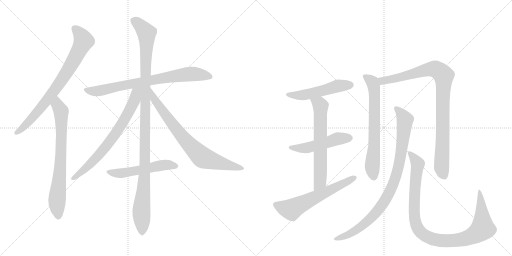
t = 0.00 s
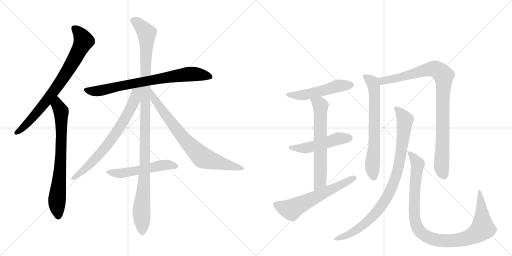
t = 2.57 s
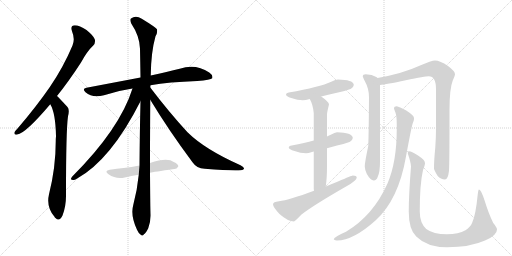
t = 5.13 s
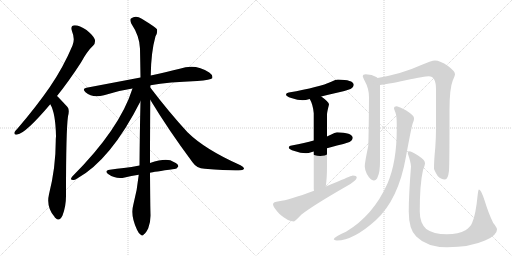
t = 7.70 s
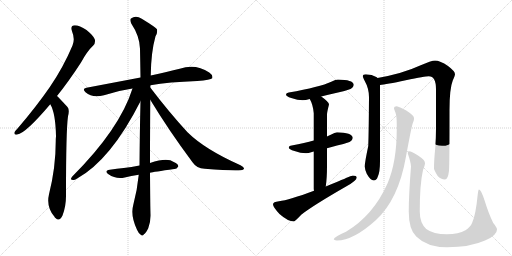
t = 10.26 s
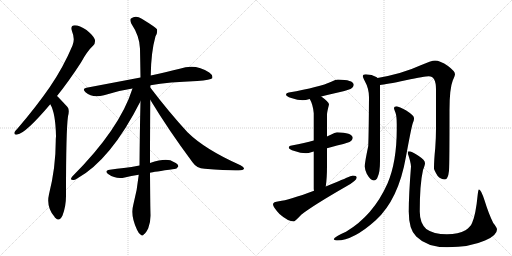
t = 12.83 s

The animated SVG that drew these frames (rendered in a browser with its animation timeline set to each time). Animation: 15 CSS @keyframes rules; one cycle of 12.83 s.

<svg version="1.1" viewBox="0 0 2048 1024" xmlns="http://www.w3.org/2000/svg">
  <g stroke="lightgray" stroke-dasharray="1,1" stroke-width="1" transform="scale(4, 4)">
    <line x1="0" y1="0" x2="256" y2="256"></line>
    <line x1="256" y1="0" x2="0" y2="256"></line>
    <line x1="128" y1="0" x2="128" y2="256"></line>
    <line x1="0" y1="128" x2="256" y2="128"></line>
    <line x1="256" y1="0" x2="512" y2="256"></line>
    <line x1="512" y1="0" x2="256" y2="256"></line>
    <line x1="384" y1="0" x2="384" y2="256"></line>
    <line x1="256" y1="128" x2="512" y2="128"></line>
  </g>
<g transform="scale(1, -1) translate(0, -850)">
   <style type="text/css">
    @keyframes keyframes0 {
      from {
       stroke: black;
       stroke-dashoffset: 773;
       stroke-width: 128;
       }
       72% {
       animation-timing-function: step-end;
       stroke: black;
       stroke-dashoffset: 0;
       stroke-width: 128;
       }
       to {
       stroke: black;
       stroke-width: 1024;
       }
       }
       #make-me-a-hanzi-animation-0 {
         animation: keyframes0 0.879069s both;
         animation-delay: 0.000000s;
         animation-timing-function: linear;
       }
    @keyframes keyframes1 {
      from {
       stroke: black;
       stroke-dashoffset: 732;
       stroke-width: 128;
       }
       70% {
       animation-timing-function: step-end;
       stroke: black;
       stroke-dashoffset: 0;
       stroke-width: 128;
       }
       to {
       stroke: black;
       stroke-width: 1024;
       }
       }
       #make-me-a-hanzi-animation-1 {
         animation: keyframes1 0.845703s both;
         animation-delay: 0.879069s;
         animation-timing-function: linear;
       }
    @keyframes keyframes2 {
      from {
       stroke: black;
       stroke-dashoffset: 762;
       stroke-width: 128;
       }
       71% {
       animation-timing-function: step-end;
       stroke: black;
       stroke-dashoffset: 0;
       stroke-width: 128;
       }
       to {
       stroke: black;
       stroke-width: 1024;
       }
       }
       #make-me-a-hanzi-animation-2 {
         animation: keyframes2 0.870117s both;
         animation-delay: 1.724772s;
         animation-timing-function: linear;
       }
    @keyframes keyframes3 {
      from {
       stroke: black;
       stroke-dashoffset: 1119;
       stroke-width: 128;
       }
       78% {
       animation-timing-function: step-end;
       stroke: black;
       stroke-dashoffset: 0;
       stroke-width: 128;
       }
       to {
       stroke: black;
       stroke-width: 1024;
       }
       }
       #make-me-a-hanzi-animation-3 {
         animation: keyframes3 1.160645s both;
         animation-delay: 2.594889s;
         animation-timing-function: linear;
       }
    @keyframes keyframes4 {
      from {
       stroke: black;
       stroke-dashoffset: 709;
       stroke-width: 128;
       }
       70% {
       animation-timing-function: step-end;
       stroke: black;
       stroke-dashoffset: 0;
       stroke-width: 128;
       }
       to {
       stroke: black;
       stroke-width: 1024;
       }
       }
       #make-me-a-hanzi-animation-4 {
         animation: keyframes4 0.826986s both;
         animation-delay: 3.755534s;
         animation-timing-function: linear;
       }
    @keyframes keyframes5 {
      from {
       stroke: black;
       stroke-dashoffset: 755;
       stroke-width: 128;
       }
       71% {
       animation-timing-function: step-end;
       stroke: black;
       stroke-dashoffset: 0;
       stroke-width: 128;
       }
       to {
       stroke: black;
       stroke-width: 1024;
       }
       }
       #make-me-a-hanzi-animation-5 {
         animation: keyframes5 0.864421s both;
         animation-delay: 4.582520s;
         animation-timing-function: linear;
       }
    @keyframes keyframes6 {
      from {
       stroke: black;
       stroke-dashoffset: 528;
       stroke-width: 128;
       }
       63% {
       animation-timing-function: step-end;
       stroke: black;
       stroke-dashoffset: 0;
       stroke-width: 128;
       }
       to {
       stroke: black;
       stroke-width: 1024;
       }
       }
       #make-me-a-hanzi-animation-6 {
         animation: keyframes6 0.679688s both;
         animation-delay: 5.446940s;
         animation-timing-function: linear;
       }
    @keyframes keyframes7 {
      from {
       stroke: black;
       stroke-dashoffset: 512;
       stroke-width: 128;
       }
       63% {
       animation-timing-function: step-end;
       stroke: black;
       stroke-dashoffset: 0;
       stroke-width: 128;
       }
       to {
       stroke: black;
       stroke-width: 1024;
       }
       }
       #make-me-a-hanzi-animation-7 {
         animation: keyframes7 0.666667s both;
         animation-delay: 6.126628s;
         animation-timing-function: linear;
       }
    @keyframes keyframes8 {
      from {
       stroke: black;
       stroke-dashoffset: 498;
       stroke-width: 128;
       }
       62% {
       animation-timing-function: step-end;
       stroke: black;
       stroke-dashoffset: 0;
       stroke-width: 128;
       }
       to {
       stroke: black;
       stroke-width: 1024;
       }
       }
       #make-me-a-hanzi-animation-8 {
         animation: keyframes8 0.655273s both;
         animation-delay: 6.793294s;
         animation-timing-function: linear;
       }
    @keyframes keyframes9 {
      from {
       stroke: black;
       stroke-dashoffset: 638;
       stroke-width: 128;
       }
       67% {
       animation-timing-function: step-end;
       stroke: black;
       stroke-dashoffset: 0;
       stroke-width: 128;
       }
       to {
       stroke: black;
       stroke-width: 1024;
       }
       }
       #make-me-a-hanzi-animation-9 {
         animation: keyframes9 0.769206s both;
         animation-delay: 7.448568s;
         animation-timing-function: linear;
       }
    @keyframes keyframes10 {
      from {
       stroke: black;
       stroke-dashoffset: 605;
       stroke-width: 128;
       }
       66% {
       animation-timing-function: step-end;
       stroke: black;
       stroke-dashoffset: 0;
       stroke-width: 128;
       }
       to {
       stroke: black;
       stroke-width: 1024;
       }
       }
       #make-me-a-hanzi-animation-10 {
         animation: keyframes10 0.742350s both;
         animation-delay: 8.217773s;
         animation-timing-function: linear;
       }
    @keyframes keyframes11 {
      from {
       stroke: black;
       stroke-dashoffset: 675;
       stroke-width: 128;
       }
       69% {
       animation-timing-function: step-end;
       stroke: black;
       stroke-dashoffset: 0;
       stroke-width: 128;
       }
       to {
       stroke: black;
       stroke-width: 1024;
       }
       }
       #make-me-a-hanzi-animation-11 {
         animation: keyframes11 0.799316s both;
         animation-delay: 8.960124s;
         animation-timing-function: linear;
       }
    @keyframes keyframes12 {
      from {
       stroke: black;
       stroke-dashoffset: 931;
       stroke-width: 128;
       }
       75% {
       animation-timing-function: step-end;
       stroke: black;
       stroke-dashoffset: 0;
       stroke-width: 128;
       }
       to {
       stroke: black;
       stroke-width: 1024;
       }
       }
       #make-me-a-hanzi-animation-12 {
         animation: keyframes12 1.007650s both;
         animation-delay: 9.759440s;
         animation-timing-function: linear;
       }
    @keyframes keyframes13 {
      from {
       stroke: black;
       stroke-dashoffset: 906;
       stroke-width: 128;
       }
       75% {
       animation-timing-function: step-end;
       stroke: black;
       stroke-dashoffset: 0;
       stroke-width: 128;
       }
       to {
       stroke: black;
       stroke-width: 1024;
       }
       }
       #make-me-a-hanzi-animation-13 {
         animation: keyframes13 0.987305s both;
         animation-delay: 10.767090s;
         animation-timing-function: linear;
       }
    @keyframes keyframes14 {
      from {
       stroke: black;
       stroke-dashoffset: 1009;
       stroke-width: 128;
       }
       77% {
       animation-timing-function: step-end;
       stroke: black;
       stroke-dashoffset: 0;
       stroke-width: 128;
       }
       to {
       stroke: black;
       stroke-width: 1024;
       }
       }
       #make-me-a-hanzi-animation-14 {
         animation: keyframes14 1.071126s both;
         animation-delay: 11.754395s;
         animation-timing-function: linear;
       }
</style>
<path d="M 228 466 Q 274 523 324 600 Q 349 646 373 668 Q 383 678 379 693 Q 375 706 346 730 Q 318 749 299 749 Q 280 748 288 725 Q 301 694 290 668 Q 253 580 198 500 Q 144 422 71 337 Q 61 327 58 321 Q 55 309 69 312 Q 102 316 201 433 L 228 466 Z" fill="lightgray"></path> 
<path d="M 201 433 Q 222 399 224 305 Q 223 296 223 286 Q 223 180 196 73 Q 184 22 218 -17 Q 219 -20 222 -22 Q 238 -38 250 -12 Q 265 28 264 73 Q 264 328 272 385 Q 279 412 270 422 Q 233 462 228 466 C 207 487 188 460 201 433 Z" fill="lightgray"></path> 
<path d="M 602 509 Q 675 522 789 526 Q 843 530 849 537 Q 853 549 837 560 Q 782 597 719 575 Q 670 563 603 548 L 562 540 Q 462 521 346 499 Q 327 496 342 481 Q 370 456 416 469 Q 468 487 530 496 L 602 509 Z" fill="lightgray"></path> 
<path d="M 600 198 Q 600 301 601 451 L 601 500 Q 601 504 602 509 L 603 548 Q 604 641 622 705 Q 631 720 628 733 Q 621 742 567 775 Q 543 791 524 776 Q 518 772 525 756 Q 559 705 560 655 Q 561 601 562 540 L 562 445 Q 559 324 558 188 L 555 151 Q 549 90 533 30 Q 521 -12 548 -69 Q 555 -85 563 -89 Q 569 -96 576 -87 Q 583 -83 593 -63 Q 603 -38 602 -8 Q 601 20 600 159 L 600 198 Z" fill="lightgray"></path> 
<path d="M 530 496 Q 479 334 289 144 Q 279 131 288 131 Q 297 128 307 135 Q 443 210 562 445 C 598 516 544 539 530 496 Z" fill="lightgray"></path> 
<path d="M 601 451 Q 674 330 770 201 Q 786 177 819 175 Q 928 166 964 169 Q 974 170 976 175 Q 977 181 962 189 Q 820 252 750 321 Q 678 399 601 500 C 583 524 585 477 601 451 Z" fill="lightgray"></path> 
<path d="M 600 159 Q 613 162 697 174 Q 706 173 713 184 Q 714 194 695 202 Q 670 221 600 198 L 558 188 Q 525 182 495 178 Q 468 175 439 171 Q 415 167 434 153 Q 464 132 499 140 Q 524 146 555 151 L 600 159 Z" fill="lightgray"></path> 
<path d="M 1352 532 Q 1343 532 1325 523 Q 1280 502 1155 480 Q 1144 479 1144 472 Q 1144 465 1165 458 Q 1191 449 1211 449 Q 1222 449 1239 454 L 1285 464 Q 1312 471 1352 480 Q 1375 484 1402 494 Q 1415 501 1415 512 Q 1412 531 1352 532 Z" fill="lightgray"></path> 
<path d="M 1255 288 Q 1220 279 1167 268 Q 1155 267 1155 260 Q 1155 253 1178 246 Q 1202 237 1224 237 Q 1233 237 1248 242 Q 1251 243 1255 244 L 1308 257 Q 1325 262 1348 268 Q 1371 272 1398 282 Q 1411 289 1411 300 Q 1408 319 1348 321 Q 1340 321 1323 311 Q 1317 308 1308 304 L 1255 288 Z" fill="lightgray"></path> 
<path d="M 1239 454 Q 1252 432 1255 397 L 1255 288 L 1255 244 L 1255 96 Q 1255 92 1256 87 C 1258 57 1299 74 1303 104 Q 1308 136 1308 188 L 1308 257 L 1308 304 L 1308 392 Q 1308 401 1316 432 Q 1316 442 1285 464 C 1261 482 1226 481 1239 454 Z" fill="lightgray"></path> 
<path d="M 1256 87 Q 1156 50 1116 45 Q 1092 43 1092 33 Q 1092 22 1118 -6 Q 1152 -36 1176 -36 Q 1179 -36 1206 -8 Q 1252 28 1386 105 Q 1427 128 1427 140 Q 1427 148 1411 148 Q 1407 148 1352 124 Q 1327 114 1303 104 L 1256 87 Z" fill="lightgray"></path> 
<path d="M 1463 553 Q 1451 553 1451 545 Q 1451 542 1459 526 Q 1476 496 1476 461 Q 1475 318 1473 266 Q 1459 200 1459 184 Q 1459 174 1467 155 Q 1482 128 1495 128 Q 1506 128 1511 143 Q 1520 161 1520 205 L 1520 510 C 1520 532 1520 532 1510 538 Q 1509 540 1505 542 Q 1489 552 1463 553 Z" fill="lightgray"></path> 
<path d="M 1520 510 Q 1543 512 1623 529 Q 1701 545 1715 545 Q 1744 545 1744 493 L 1744 337 Q 1744 301 1741 258 Q 1736 210 1736 176 Q 1736 170 1750 147 Q 1763 132 1780 132 Q 1792 132 1796 167 Q 1798 194 1798 409 Q 1798 496 1811 528 Q 1820 548 1820 553 Q 1820 565 1792 586 Q 1760 608 1740 608 Q 1727 608 1678 587 Q 1611 556 1510 538 C 1481 532 1490 506 1520 510 Z" fill="lightgray"></path> 
<path d="M 1587 425 Q 1576 425 1576 417 Q 1576 414 1582 399 Q 1587 386 1587 353 L 1587 333 Q 1587 202 1550 116 Q 1493 -12 1384 -77 Q 1335 -98 1335 -108 Q 1341 -112 1348 -112 Q 1413 -112 1503 -31 Q 1594 52 1624 224 Q 1645 339 1651 357 Q 1656 368 1656 374 L 1656 378 Q 1656 388 1625 408 Q 1596 423 1587 425 Z" fill="lightgray"></path> 
<path d="M 1635 245 Q 1631 245 1631 237 Q 1644 198 1644 184 Q 1635 70 1635 4 Q 1635 -68 1665 -96 Q 1708 -139 1788 -139 Q 1880 -139 1940 -112 Q 1988 -92 1988 -68 Q 1988 -60 1973 -42 Q 1955 -6 1938 49 Q 1924 92 1916 92 Q 1913 92 1911 73 Q 1903 -9 1889 -40 Q 1883 -57 1862 -71 Q 1834 -87 1788 -87 Q 1733 -87 1705 -66 Q 1679 -42 1679 4 Q 1679 113 1692 170 Q 1700 190 1700 197 Q 1700 210 1675 226 Q 1648 245 1635 245 Z" fill="lightgray"></path> 
      <clipPath id="make-me-a-hanzi-clip-0">
      <path d="M 228 466 Q 274 523 324 600 Q 349 646 373 668 Q 383 678 379 693 Q 375 706 346 730 Q 318 749 299 749 Q 280 748 288 725 Q 301 694 290 668 Q 253 580 198 500 Q 144 422 71 337 Q 61 327 58 321 Q 55 309 69 312 Q 102 316 201 433 L 228 466 Z" fill="lightgray"></path>
      </clipPath>
      <path clip-path="url(#make-me-a-hanzi-clip-0)" d="M 299 735 L 316 720 L 334 685 L 296 609 L 179 436 L 104 351 L 67 320 " fill="none" id="make-me-a-hanzi-animation-0" stroke-dasharray="645 1290" stroke-linecap="round"></path>

      <clipPath id="make-me-a-hanzi-clip-1">
      <path d="M 201 433 Q 222 399 224 305 Q 223 296 223 286 Q 223 180 196 73 Q 184 22 218 -17 Q 219 -20 222 -22 Q 238 -38 250 -12 Q 265 28 264 73 Q 264 328 272 385 Q 279 412 270 422 Q 233 462 228 466 C 207 487 188 460 201 433 Z" fill="lightgray"></path>
      </clipPath>
      <path clip-path="url(#make-me-a-hanzi-clip-1)" d="M 226 459 L 230 429 L 245 398 L 245 254 L 228 48 L 234 -12 " fill="none" id="make-me-a-hanzi-animation-1" stroke-dasharray="604 1208" stroke-linecap="round"></path>

      <clipPath id="make-me-a-hanzi-clip-2">
      <path d="M 602 509 Q 675 522 789 526 Q 843 530 849 537 Q 853 549 837 560 Q 782 597 719 575 Q 670 563 603 548 L 562 540 Q 462 521 346 499 Q 327 496 342 481 Q 370 456 416 469 Q 468 487 530 496 L 602 509 Z" fill="lightgray"></path>
      </clipPath>
      <path clip-path="url(#make-me-a-hanzi-clip-2)" d="M 344 490 L 403 487 L 514 513 L 734 552 L 794 553 L 842 542 " fill="none" id="make-me-a-hanzi-animation-2" stroke-dasharray="634 1268" stroke-linecap="round"></path>

      <clipPath id="make-me-a-hanzi-clip-3">
      <path d="M 600 198 Q 600 301 601 451 L 601 500 Q 601 504 602 509 L 603 548 Q 604 641 622 705 Q 631 720 628 733 Q 621 742 567 775 Q 543 791 524 776 Q 518 772 525 756 Q 559 705 560 655 Q 561 601 562 540 L 562 445 Q 559 324 558 188 L 555 151 Q 549 90 533 30 Q 521 -12 548 -69 Q 555 -85 563 -89 Q 569 -96 576 -87 Q 583 -83 593 -63 Q 603 -38 602 -8 Q 601 20 600 159 L 600 198 Z" fill="lightgray"></path>
      </clipPath>
      <path clip-path="url(#make-me-a-hanzi-clip-3)" d="M 537 767 L 577 730 L 587 707 L 579 147 L 565 8 L 568 -76 " fill="none" id="make-me-a-hanzi-animation-3" stroke-dasharray="991 1982" stroke-linecap="round"></path>

      <clipPath id="make-me-a-hanzi-clip-4">
      <path d="M 530 496 Q 479 334 289 144 Q 279 131 288 131 Q 297 128 307 135 Q 443 210 562 445 C 598 516 544 539 530 496 Z" fill="lightgray"></path>
      </clipPath>
      <path clip-path="url(#make-me-a-hanzi-clip-4)" d="M 558 495 L 544 480 L 539 452 L 521 411 L 447 293 L 354 186 L 293 137 " fill="none" id="make-me-a-hanzi-animation-4" stroke-dasharray="581 1162" stroke-linecap="round"></path>

      <clipPath id="make-me-a-hanzi-clip-5">
      <path d="M 601 451 Q 674 330 770 201 Q 786 177 819 175 Q 928 166 964 169 Q 974 170 976 175 Q 977 181 962 189 Q 820 252 750 321 Q 678 399 601 500 C 583 524 585 477 601 451 Z" fill="lightgray"></path>
      </clipPath>
      <path clip-path="url(#make-me-a-hanzi-clip-5)" d="M 606 482 L 617 452 L 699 341 L 750 279 L 812 219 L 968 175 " fill="none" id="make-me-a-hanzi-animation-5" stroke-dasharray="627 1254" stroke-linecap="round"></path>

      <clipPath id="make-me-a-hanzi-clip-6">
      <path d="M 600 159 Q 613 162 697 174 Q 706 173 713 184 Q 714 194 695 202 Q 670 221 600 198 L 558 188 Q 525 182 495 178 Q 468 175 439 171 Q 415 167 434 153 Q 464 132 499 140 Q 524 146 555 151 L 600 159 Z" fill="lightgray"></path>
      </clipPath>
      <path clip-path="url(#make-me-a-hanzi-clip-6)" d="M 435 162 L 469 156 L 652 190 L 703 186 " fill="none" id="make-me-a-hanzi-animation-6" stroke-dasharray="400 800" stroke-linecap="round"></path>

      <clipPath id="make-me-a-hanzi-clip-7">
      <path d="M 1352 532 Q 1343 532 1325 523 Q 1280 502 1155 480 Q 1144 479 1144 472 Q 1144 465 1165 458 Q 1191 449 1211 449 Q 1222 449 1239 454 L 1285 464 Q 1312 471 1352 480 Q 1375 484 1402 494 Q 1415 501 1415 512 Q 1412 531 1352 532 Z" fill="lightgray"></path>
      </clipPath>
      <path clip-path="url(#make-me-a-hanzi-clip-7)" d="M 1152 473 L 1215 470 L 1351 506 L 1403 510 " fill="none" id="make-me-a-hanzi-animation-7" stroke-dasharray="384 768" stroke-linecap="round"></path>

      <clipPath id="make-me-a-hanzi-clip-8">
      <path d="M 1255 288 Q 1220 279 1167 268 Q 1155 267 1155 260 Q 1155 253 1178 246 Q 1202 237 1224 237 Q 1233 237 1248 242 Q 1251 243 1255 244 L 1308 257 Q 1325 262 1348 268 Q 1371 272 1398 282 Q 1411 289 1411 300 Q 1408 319 1348 321 Q 1340 321 1323 311 Q 1317 308 1308 304 L 1255 288 Z" fill="lightgray"></path>
      </clipPath>
      <path clip-path="url(#make-me-a-hanzi-clip-8)" d="M 1163 261 L 1218 257 L 1341 293 L 1399 298 " fill="none" id="make-me-a-hanzi-animation-8" stroke-dasharray="370 740" stroke-linecap="round"></path>

      <clipPath id="make-me-a-hanzi-clip-9">
      <path d="M 1239 454 Q 1252 432 1255 397 L 1255 288 L 1255 244 L 1255 96 Q 1255 92 1256 87 C 1258 57 1299 74 1303 104 Q 1308 136 1308 188 L 1308 257 L 1308 304 L 1308 392 Q 1308 401 1316 432 Q 1316 442 1285 464 C 1261 482 1226 481 1239 454 Z" fill="lightgray"></path>
      </clipPath>
      <path clip-path="url(#make-me-a-hanzi-clip-9)" d="M 1248 451 L 1282 426 L 1280 123 L 1261 92 " fill="none" id="make-me-a-hanzi-animation-9" stroke-dasharray="510 1020" stroke-linecap="round"></path>

      <clipPath id="make-me-a-hanzi-clip-10">
      <path d="M 1256 87 Q 1156 50 1116 45 Q 1092 43 1092 33 Q 1092 22 1118 -6 Q 1152 -36 1176 -36 Q 1179 -36 1206 -8 Q 1252 28 1386 105 Q 1427 128 1427 140 Q 1427 148 1411 148 Q 1407 148 1352 124 Q 1327 114 1303 104 L 1256 87 Z" fill="lightgray"></path>
      </clipPath>
      <path clip-path="url(#make-me-a-hanzi-clip-10)" d="M 1103 31 L 1166 12 L 1419 139 " fill="none" id="make-me-a-hanzi-animation-10" stroke-dasharray="477 954" stroke-linecap="round"></path>

      <clipPath id="make-me-a-hanzi-clip-11">
      <path d="M 1463 553 Q 1451 553 1451 545 Q 1451 542 1459 526 Q 1476 496 1476 461 Q 1475 318 1473 266 Q 1459 200 1459 184 Q 1459 174 1467 155 Q 1482 128 1495 128 Q 1506 128 1511 143 Q 1520 161 1520 205 L 1520 510 C 1520 532 1520 532 1510 538 Q 1509 540 1505 542 Q 1489 552 1463 553 Z" fill="lightgray"></path>
      </clipPath>
      <path clip-path="url(#make-me-a-hanzi-clip-11)" d="M 1460 544 L 1490 522 L 1497 485 L 1497 258 L 1489 183 L 1495 142 " fill="none" id="make-me-a-hanzi-animation-11" stroke-dasharray="547 1094" stroke-linecap="round"></path>

      <clipPath id="make-me-a-hanzi-clip-12">
      <path d="M 1520 510 Q 1543 512 1623 529 Q 1701 545 1715 545 Q 1744 545 1744 493 L 1744 337 Q 1744 301 1741 258 Q 1736 210 1736 176 Q 1736 170 1750 147 Q 1763 132 1780 132 Q 1792 132 1796 167 Q 1798 194 1798 409 Q 1798 496 1811 528 Q 1820 548 1820 553 Q 1820 565 1792 586 Q 1760 608 1740 608 Q 1727 608 1678 587 Q 1611 556 1510 538 C 1481 532 1490 506 1520 510 Z" fill="lightgray"></path>
      </clipPath>
      <path clip-path="url(#make-me-a-hanzi-clip-12)" d="M 1520 534 L 1531 526 L 1571 533 L 1713 573 L 1746 572 L 1775 548 L 1766 181 L 1777 147 " fill="none" id="make-me-a-hanzi-animation-12" stroke-dasharray="803 1606" stroke-linecap="round"></path>

      <clipPath id="make-me-a-hanzi-clip-13">
      <path d="M 1587 425 Q 1576 425 1576 417 Q 1576 414 1582 399 Q 1587 386 1587 353 L 1587 333 Q 1587 202 1550 116 Q 1493 -12 1384 -77 Q 1335 -98 1335 -108 Q 1341 -112 1348 -112 Q 1413 -112 1503 -31 Q 1594 52 1624 224 Q 1645 339 1651 357 Q 1656 368 1656 374 L 1656 378 Q 1656 388 1625 408 Q 1596 423 1587 425 Z" fill="lightgray"></path>
      </clipPath>
      <path clip-path="url(#make-me-a-hanzi-clip-13)" d="M 1585 416 L 1607 394 L 1620 370 L 1598 200 L 1563 90 L 1535 40 L 1483 -24 L 1412 -78 L 1342 -108 " fill="none" id="make-me-a-hanzi-animation-13" stroke-dasharray="778 1556" stroke-linecap="round"></path>

      <clipPath id="make-me-a-hanzi-clip-14">
      <path d="M 1635 245 Q 1631 245 1631 237 Q 1644 198 1644 184 Q 1635 70 1635 4 Q 1635 -68 1665 -96 Q 1708 -139 1788 -139 Q 1880 -139 1940 -112 Q 1988 -92 1988 -68 Q 1988 -60 1973 -42 Q 1955 -6 1938 49 Q 1924 92 1916 92 Q 1913 92 1911 73 Q 1903 -9 1889 -40 Q 1883 -57 1862 -71 Q 1834 -87 1788 -87 Q 1733 -87 1705 -66 Q 1679 -42 1679 4 Q 1679 113 1692 170 Q 1700 190 1700 197 Q 1700 210 1675 226 Q 1648 245 1635 245 Z" fill="lightgray"></path>
      </clipPath>
      <path clip-path="url(#make-me-a-hanzi-clip-14)" d="M 1639 238 L 1671 194 L 1658 74 L 1658 -22 L 1674 -69 L 1704 -95 L 1751 -111 L 1830 -111 L 1873 -101 L 1918 -76 L 1931 -56 L 1917 88 " fill="none" id="make-me-a-hanzi-animation-14" stroke-dasharray="881 1762" stroke-linecap="round"></path>

</g>
</svg>
